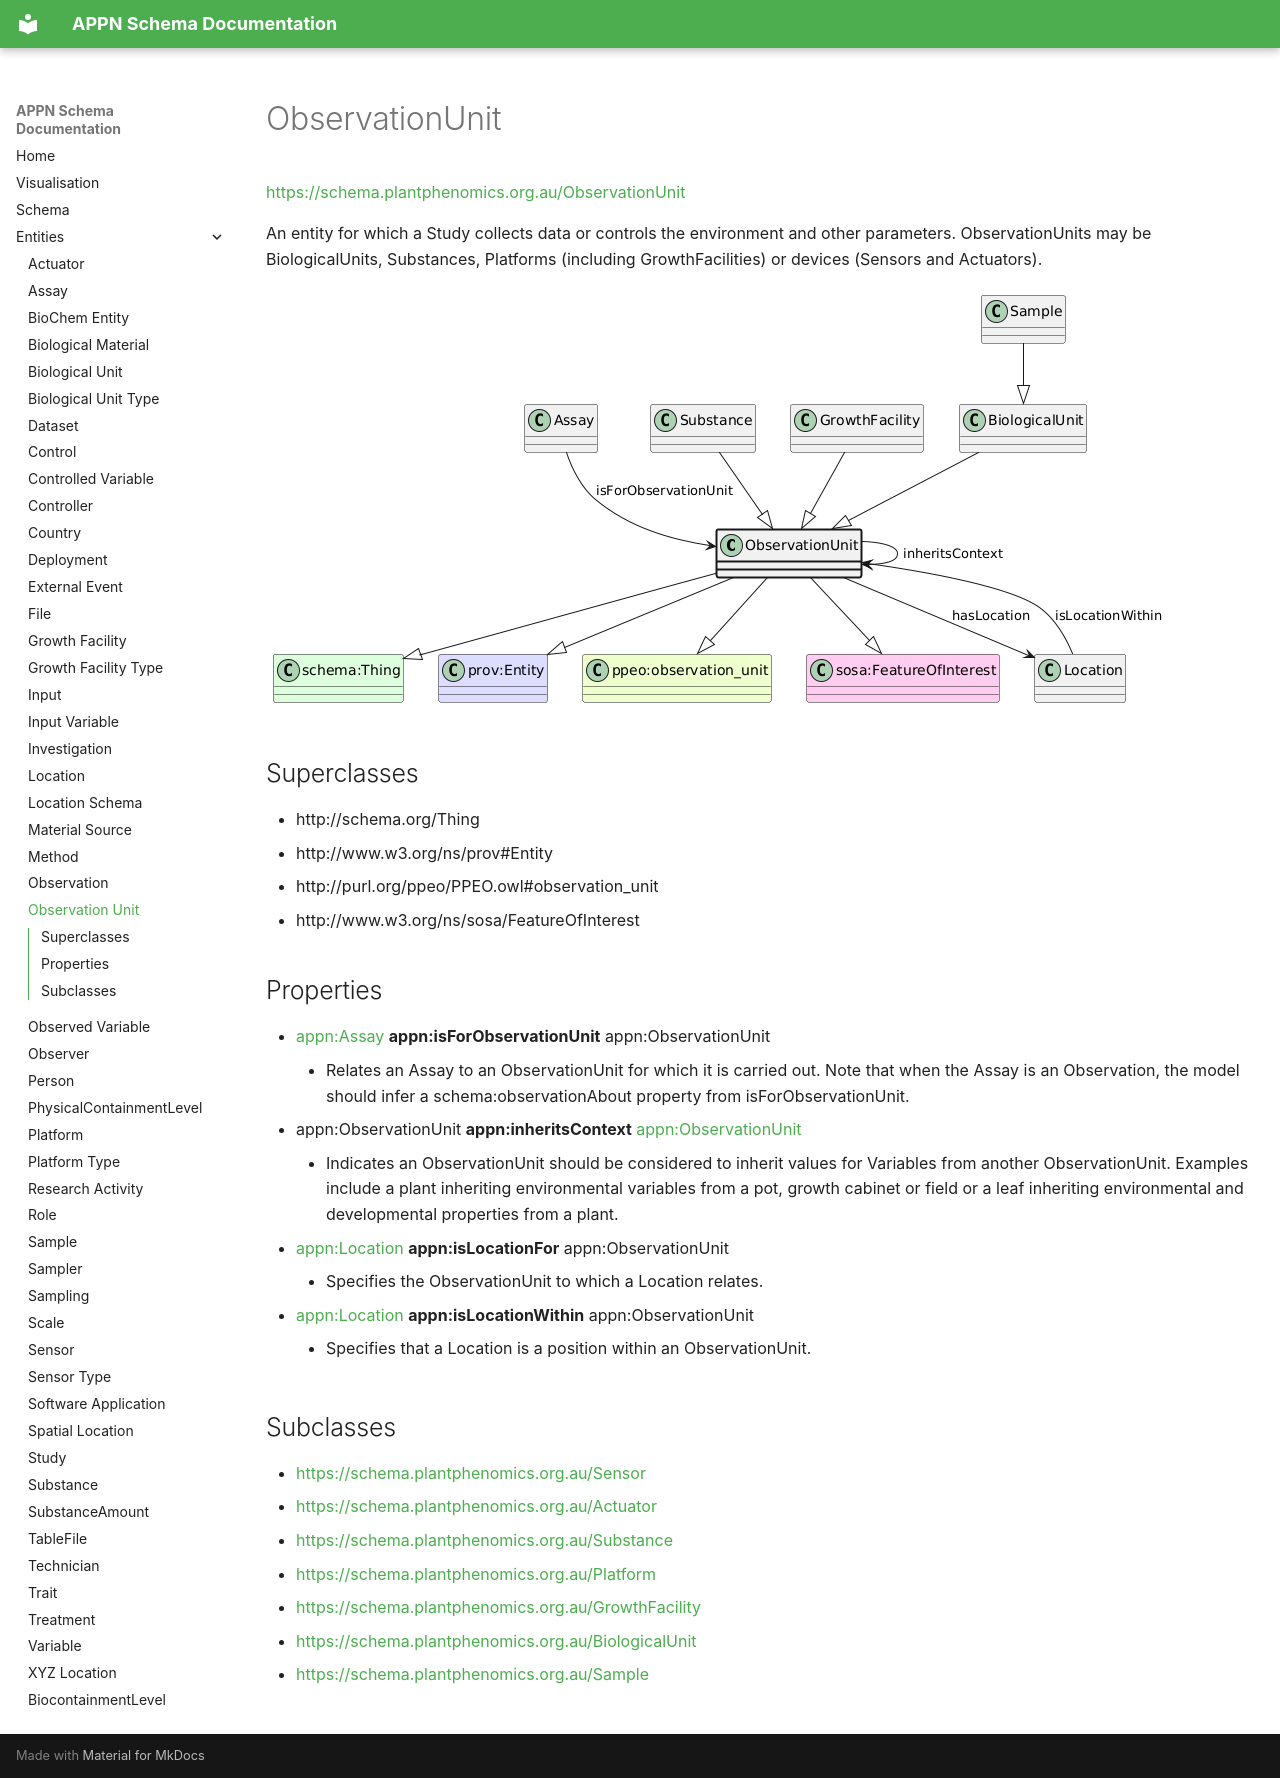

repository: aus-plant-phenomics-network/appn-schema · page: appn_ObservationUnit/index.html · generator: mkdocs

# ObservationUnit
[https://schema.plantphenomics.org.au/ObservationUnit](https://schema.plantphenomics.org.au/ObservationUnit)

An entity for which a Study collects data or controls the environment and other parameters. ObservationUnits may be BiologicalUnits, Substances, Platforms (including GrowthFacilities) or devices (Sensors and Actuators).

![UML diagram for ObservationUnit](images/ttl_appn_ObservationUnit.png)

## Superclasses
* http://schema.org/Thing
* http://www.w3.org/ns/prov#Entity
* http://purl.org/ppeo/PPEO.owl#observation_unit
* http://www.w3.org/ns/sosa/FeatureOfInterest
## Properties
* [appn:Assay](appn_Assay.md) **appn:isForObservationUnit** appn:ObservationUnit
    * Relates an Assay to an ObservationUnit for which it is carried out. Note that when the Assay is an Observation, the model should infer a schema:observationAbout property from isForObservationUnit.
* appn:ObservationUnit **appn:inheritsContext** [appn:ObservationUnit](appn_ObservationUnit.md)
    * Indicates an ObservationUnit should be considered to inherit values for Variables from another ObservationUnit. Examples include a plant inheriting environmental variables from a pot, growth cabinet or field or a leaf inheriting environmental and developmental properties from a plant.
* [appn:Location](appn_Location.md) **appn:isLocationFor** appn:ObservationUnit
    * Specifies the ObservationUnit to which a Location relates.
* [appn:Location](appn_Location.md) **appn:isLocationWithin** appn:ObservationUnit
    * Specifies that a Location is a position within an ObservationUnit.
## Subclasses
* [https://schema.plantphenomics.org.au/Sensor](appn_Sensor.md)
* [https://schema.plantphenomics.org.au/Actuator](appn_Actuator.md)
* [https://schema.plantphenomics.org.au/Substance](appn_Substance.md)
* [https://schema.plantphenomics.org.au/Platform](appn_Platform.md)
* [https://schema.plantphenomics.org.au/GrowthFacility](appn_GrowthFacility.md)
* [https://schema.plantphenomics.org.au/BiologicalUnit](appn_BiologicalUnit.md)
* [https://schema.plantphenomics.org.au/Sample](appn_Sample.md)
